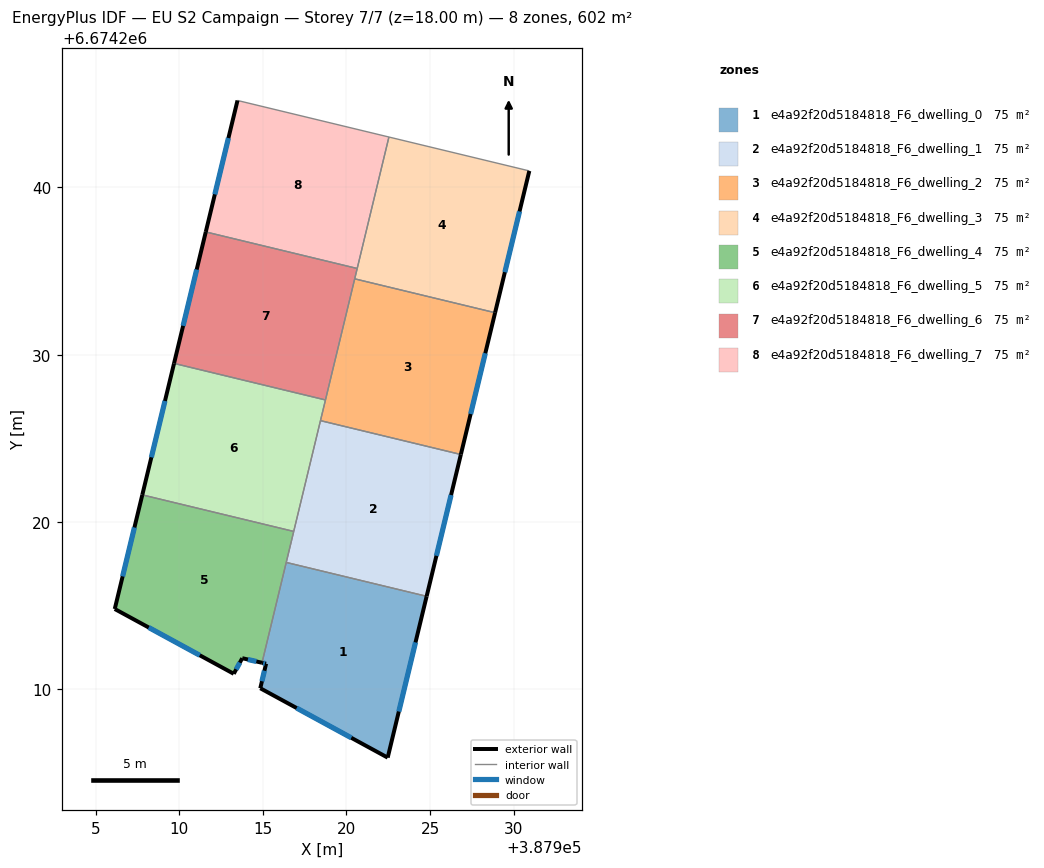
=== STOREY PLAN SPEC (per zone: floor XY polygon, exterior-wall plan segments, windows/doors) ===
zone 1: e4a92f20d5184818_F6_dwelling_0  (75.3 m²)
  floor: (387924.79, 6674215.56) (387922.46, 6674205.92) (387914.85, 6674210.06) (387915.19, 6674211.53) (387914.95, 6674211.59) (387916.40, 6674217.59)
  exterior wall: (387922.46, 6674205.92) – (387924.79, 6674215.56)  [9.9 m]
    window: (387923.13, 6674208.67) – (387924.13, 6674212.80)  [5.5 m²]
  exterior wall: (387914.85, 6674210.06) – (387922.46, 6674205.92)  [8.7 m]
    window: (387917.02, 6674208.88) – (387920.29, 6674207.10)  [4.8 m²]
  exterior wall: (387915.19, 6674211.53) – (387914.85, 6674210.06)  [1.5 m]
    window: (387915.10, 6674211.11) – (387914.95, 6674210.48)  [0.8 m²]
  exterior wall: (387914.95, 6674211.59) – (387915.19, 6674211.53)  [0.2 m]
    window: (387915.02, 6674211.57) – (387915.12, 6674211.55)  [0.1 m²]
  interior walls: 2
zone 2: e4a92f20d5184818_F6_dwelling_1  (75.3 m²)
  floor: (387926.84, 6674224.04) (387924.79, 6674215.56) (387916.40, 6674217.59) (387918.45, 6674226.06)
  exterior wall: (387924.79, 6674215.56) – (387926.84, 6674224.04)  [8.7 m]
    window: (387925.38, 6674217.98) – (387926.25, 6674221.61)  [4.8 m²]
  interior walls: 4
zone 3: e4a92f20d5184818_F6_dwelling_2  (75.3 m²)
  floor: (387928.88, 6674232.51) (387926.84, 6674224.04) (387918.45, 6674226.06) (387920.49, 6674234.54)
  exterior wall: (387926.84, 6674224.04) – (387928.88, 6674232.51)  [8.7 m]
    window: (387927.42, 6674226.46) – (387928.30, 6674230.09)  [4.8 m²]
  interior walls: 4
zone 4: e4a92f20d5184818_F6_dwelling_3  (75.3 m²)
  floor: (387930.93, 6674240.99) (387928.88, 6674232.51) (387920.49, 6674234.54) (387922.54, 6674243.02)
  exterior wall: (387928.88, 6674232.51) – (387930.93, 6674240.99)  [8.7 m]
    window: (387929.47, 6674234.94) – (387930.35, 6674238.57)  [4.8 m²]
  interior walls: 4
zone 5: e4a92f20d5184818_F6_dwelling_4  (75.3 m²)
  floor: (387916.85, 6674219.44) (387914.95, 6674211.59) (387913.77, 6674211.86) (387913.26, 6674210.93) (387906.15, 6674214.80) (387907.79, 6674221.62)
  exterior wall: (387913.77, 6674211.86) – (387914.95, 6674211.59)  [1.2 m]
    window: (387914.11, 6674211.78) – (387914.61, 6674211.67)  [0.7 m²]
  exterior wall: (387913.26, 6674210.93) – (387913.77, 6674211.86)  [1.1 m]
    window: (387913.41, 6674211.19) – (387913.62, 6674211.59)  [0.6 m²]
  exterior wall: (387906.15, 6674214.80) – (387913.26, 6674210.93)  [8.1 m]
    window: (387908.18, 6674213.70) – (387911.23, 6674212.03)  [4.5 m²]
  exterior wall: (387907.79, 6674221.62) – (387906.15, 6674214.80)  [7.0 m]
    window: (387907.32, 6674219.67) – (387906.62, 6674216.75)  [3.9 m²]
  interior walls: 3
zone 6: e4a92f20d5184818_F6_dwelling_5  (75.3 m²)
  floor: (387918.74, 6674227.30) (387916.85, 6674219.44) (387907.79, 6674221.62) (387909.69, 6674229.48)
  exterior wall: (387909.69, 6674229.48) – (387907.79, 6674221.62)  [8.1 m]
    window: (387909.15, 6674227.24) – (387908.34, 6674223.87)  [4.5 m²]
  interior walls: 4
zone 7: e4a92f20d5184818_F6_dwelling_6  (75.3 m²)
  floor: (387920.64, 6674235.16) (387918.74, 6674227.30) (387909.69, 6674229.48) (387911.59, 6674237.34)
  exterior wall: (387911.59, 6674237.34) – (387909.69, 6674229.48)  [8.1 m]
    window: (387911.05, 6674235.10) – (387910.23, 6674231.73)  [4.5 m²]
  interior walls: 4
zone 8: e4a92f20d5184818_F6_dwelling_7  (75.3 m²)
  floor: (387922.54, 6674243.02) (387920.64, 6674235.16) (387911.59, 6674237.34) (387913.49, 6674245.20)
  exterior wall: (387913.49, 6674245.20) – (387911.59, 6674237.34)  [8.1 m]
    window: (387912.94, 6674242.96) – (387912.13, 6674239.59)  [4.5 m²]
  interior walls: 3

=== DERIVED (storey summary) ===
Building: EU S2 Campaign
Storey: 7 of 7  (floor level z = 18.00 m)
Storey gross floor area: 602.3 m²
Zones on this storey: 8
  - e4a92f20d5184818_F6_dwelling_0: floor 75.3 m²; exterior wall 20.3 m (61.0 m²); 4 window(s) 11.2 m²; WWR 18.4%
  - e4a92f20d5184818_F6_dwelling_1: floor 75.3 m²; exterior wall 8.7 m (26.2 m²); 1 window(s) 4.8 m²; WWR 18.4%
  - e4a92f20d5184818_F6_dwelling_2: floor 75.3 m²; exterior wall 8.7 m (26.2 m²); 1 window(s) 4.8 m²; WWR 18.4%
  - e4a92f20d5184818_F6_dwelling_3: floor 75.3 m²; exterior wall 8.7 m (26.2 m²); 1 window(s) 4.8 m²; WWR 18.4%
  - e4a92f20d5184818_F6_dwelling_4: floor 75.3 m²; exterior wall 17.4 m (52.2 m²); 4 window(s) 9.6 m²; WWR 18.4%
  - e4a92f20d5184818_F6_dwelling_5: floor 75.3 m²; exterior wall 8.1 m (24.3 m²); 1 window(s) 4.5 m²; WWR 18.4%
  - e4a92f20d5184818_F6_dwelling_6: floor 75.3 m²; exterior wall 8.1 m (24.3 m²); 1 window(s) 4.5 m²; WWR 18.4%
  - e4a92f20d5184818_F6_dwelling_7: floor 75.3 m²; exterior wall 8.1 m (24.3 m²); 1 window(s) 4.5 m²; WWR 18.4%
Zone adjacency (shared interzone walls):
  - e4a92f20d5184818_F6_dwelling_0 ↔ e4a92f20d5184818_F6_dwelling_1
  - e4a92f20d5184818_F6_dwelling_0 ↔ e4a92f20d5184818_F6_dwelling_4
  - e4a92f20d5184818_F6_dwelling_1 ↔ e4a92f20d5184818_F6_dwelling_2
  - e4a92f20d5184818_F6_dwelling_1 ↔ e4a92f20d5184818_F6_dwelling_4
  - e4a92f20d5184818_F6_dwelling_1 ↔ e4a92f20d5184818_F6_dwelling_5
  - e4a92f20d5184818_F6_dwelling_2 ↔ e4a92f20d5184818_F6_dwelling_3
  - e4a92f20d5184818_F6_dwelling_2 ↔ e4a92f20d5184818_F6_dwelling_5
  - e4a92f20d5184818_F6_dwelling_2 ↔ e4a92f20d5184818_F6_dwelling_6
  - e4a92f20d5184818_F6_dwelling_3 ↔ e4a92f20d5184818_F6_dwelling_6
  - e4a92f20d5184818_F6_dwelling_3 ↔ e4a92f20d5184818_F6_dwelling_7
  - e4a92f20d5184818_F6_dwelling_4 ↔ e4a92f20d5184818_F6_dwelling_5
  - e4a92f20d5184818_F6_dwelling_5 ↔ e4a92f20d5184818_F6_dwelling_6
  - e4a92f20d5184818_F6_dwelling_6 ↔ e4a92f20d5184818_F6_dwelling_7